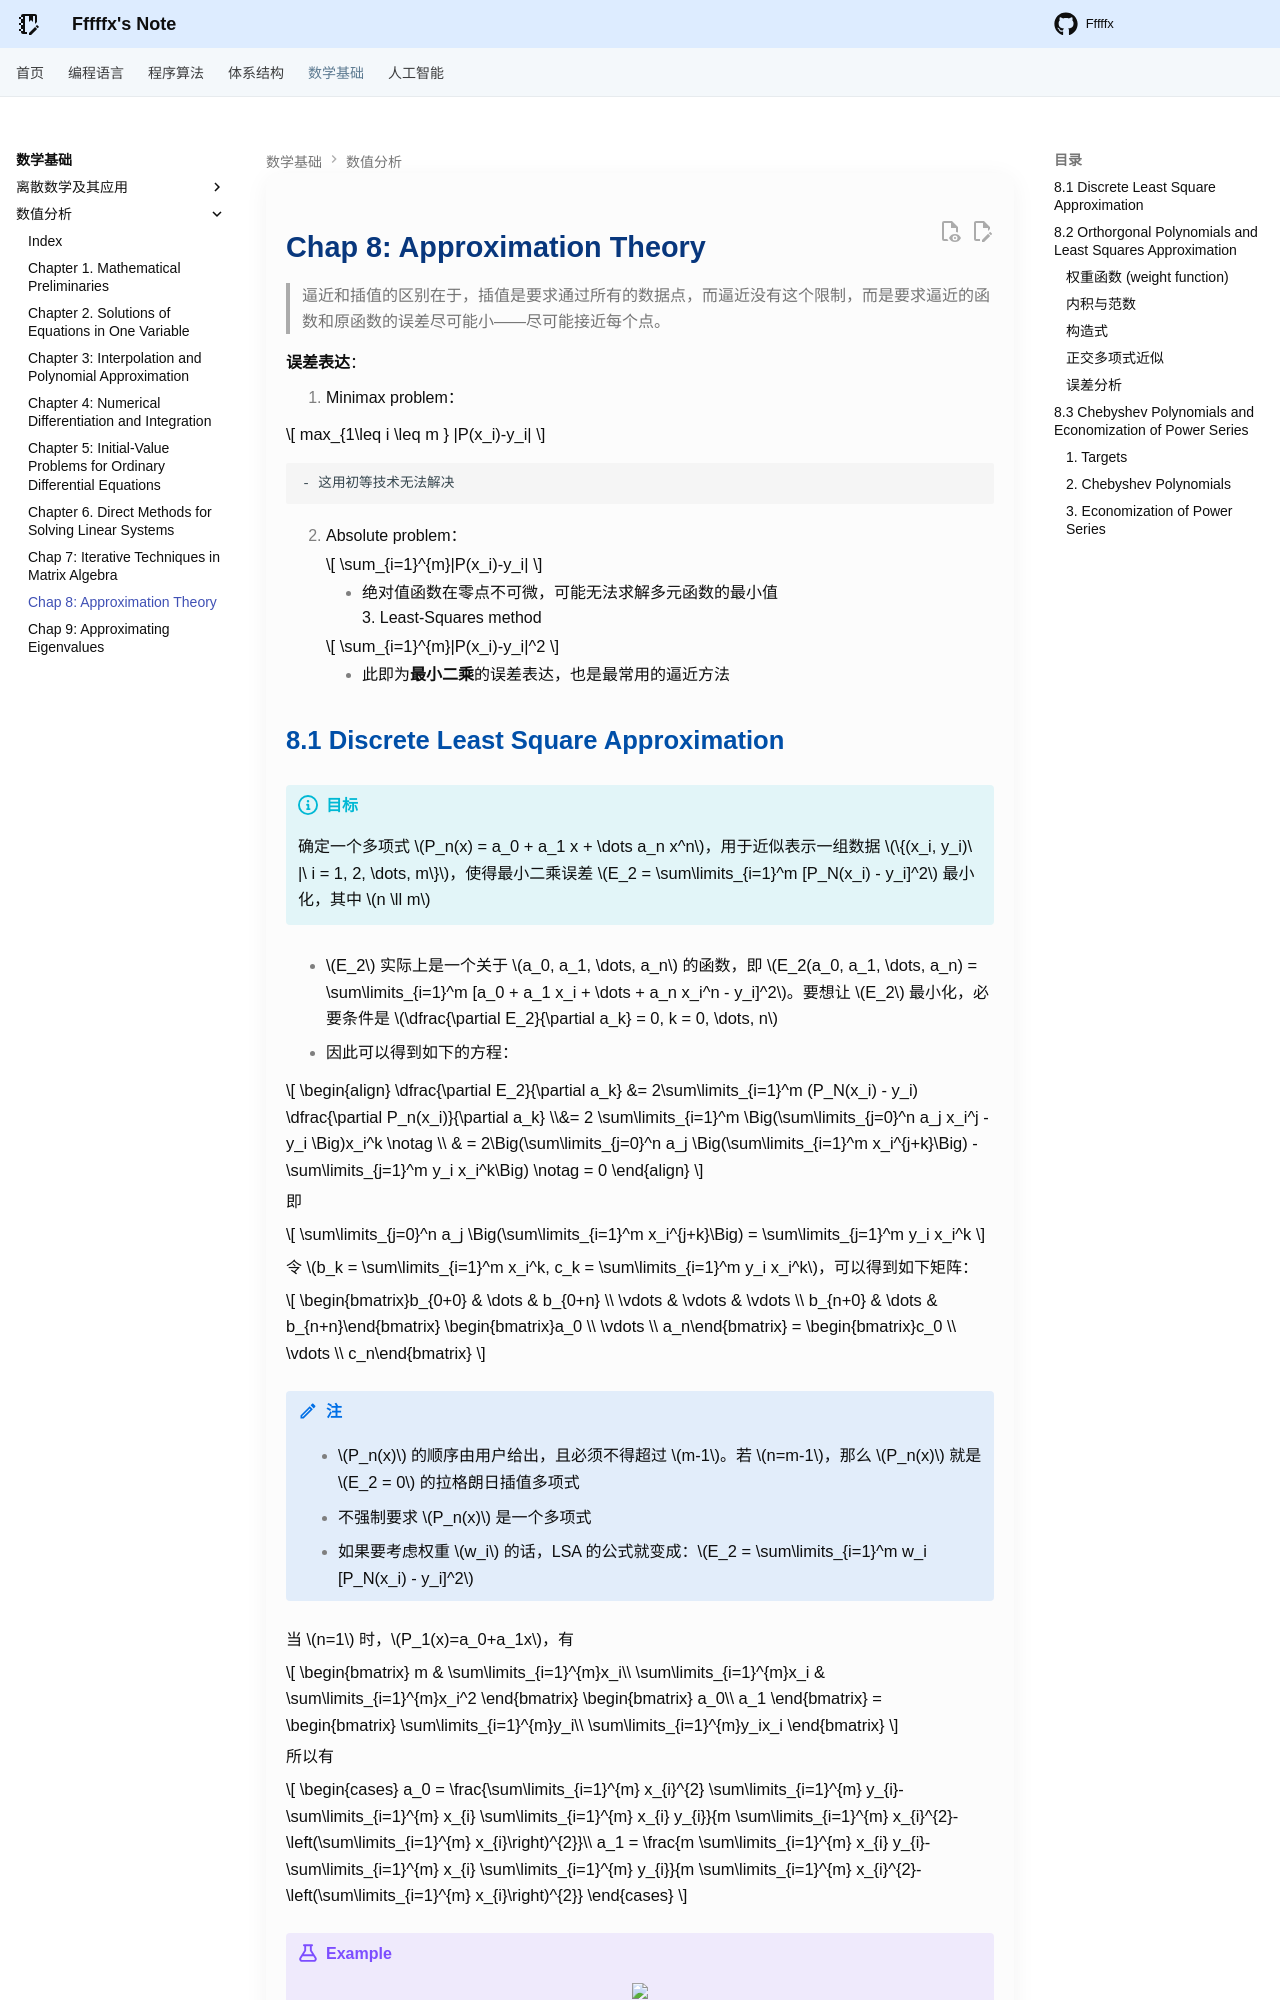

repository: Fffffx0618/PsyBlog · page: Math/NA/Chap8.html · generator: mkdocs

# Chap 8: Approximation Theory

> 逼近和插值的区别在于，插值是要求通过所有的数据点，而逼近没有这个限制，而是要求逼近的函数和原函数的误差尽可能小——尽可能接近每个点。

 **误差表达**：

1. Minimax problem：

$$
max_{1\leq i \leq m } |P(x_i)-y_i|
$$

    - 这用初等技术无法解决
2. Absolute problem：

    $$
    \sum_{i=1}^{m}|P(x_i)-y_i|
    $$

    - 绝对值函数在零点不可微，可能无法求解多元函数的最小值
3. Least-Squares method

    $$
    \sum_{i=1}^{m}|P(x_i)-y_i|^2
    $$

    - 此即为**最小二乘**的误差表达，也是最常用的逼近方法
